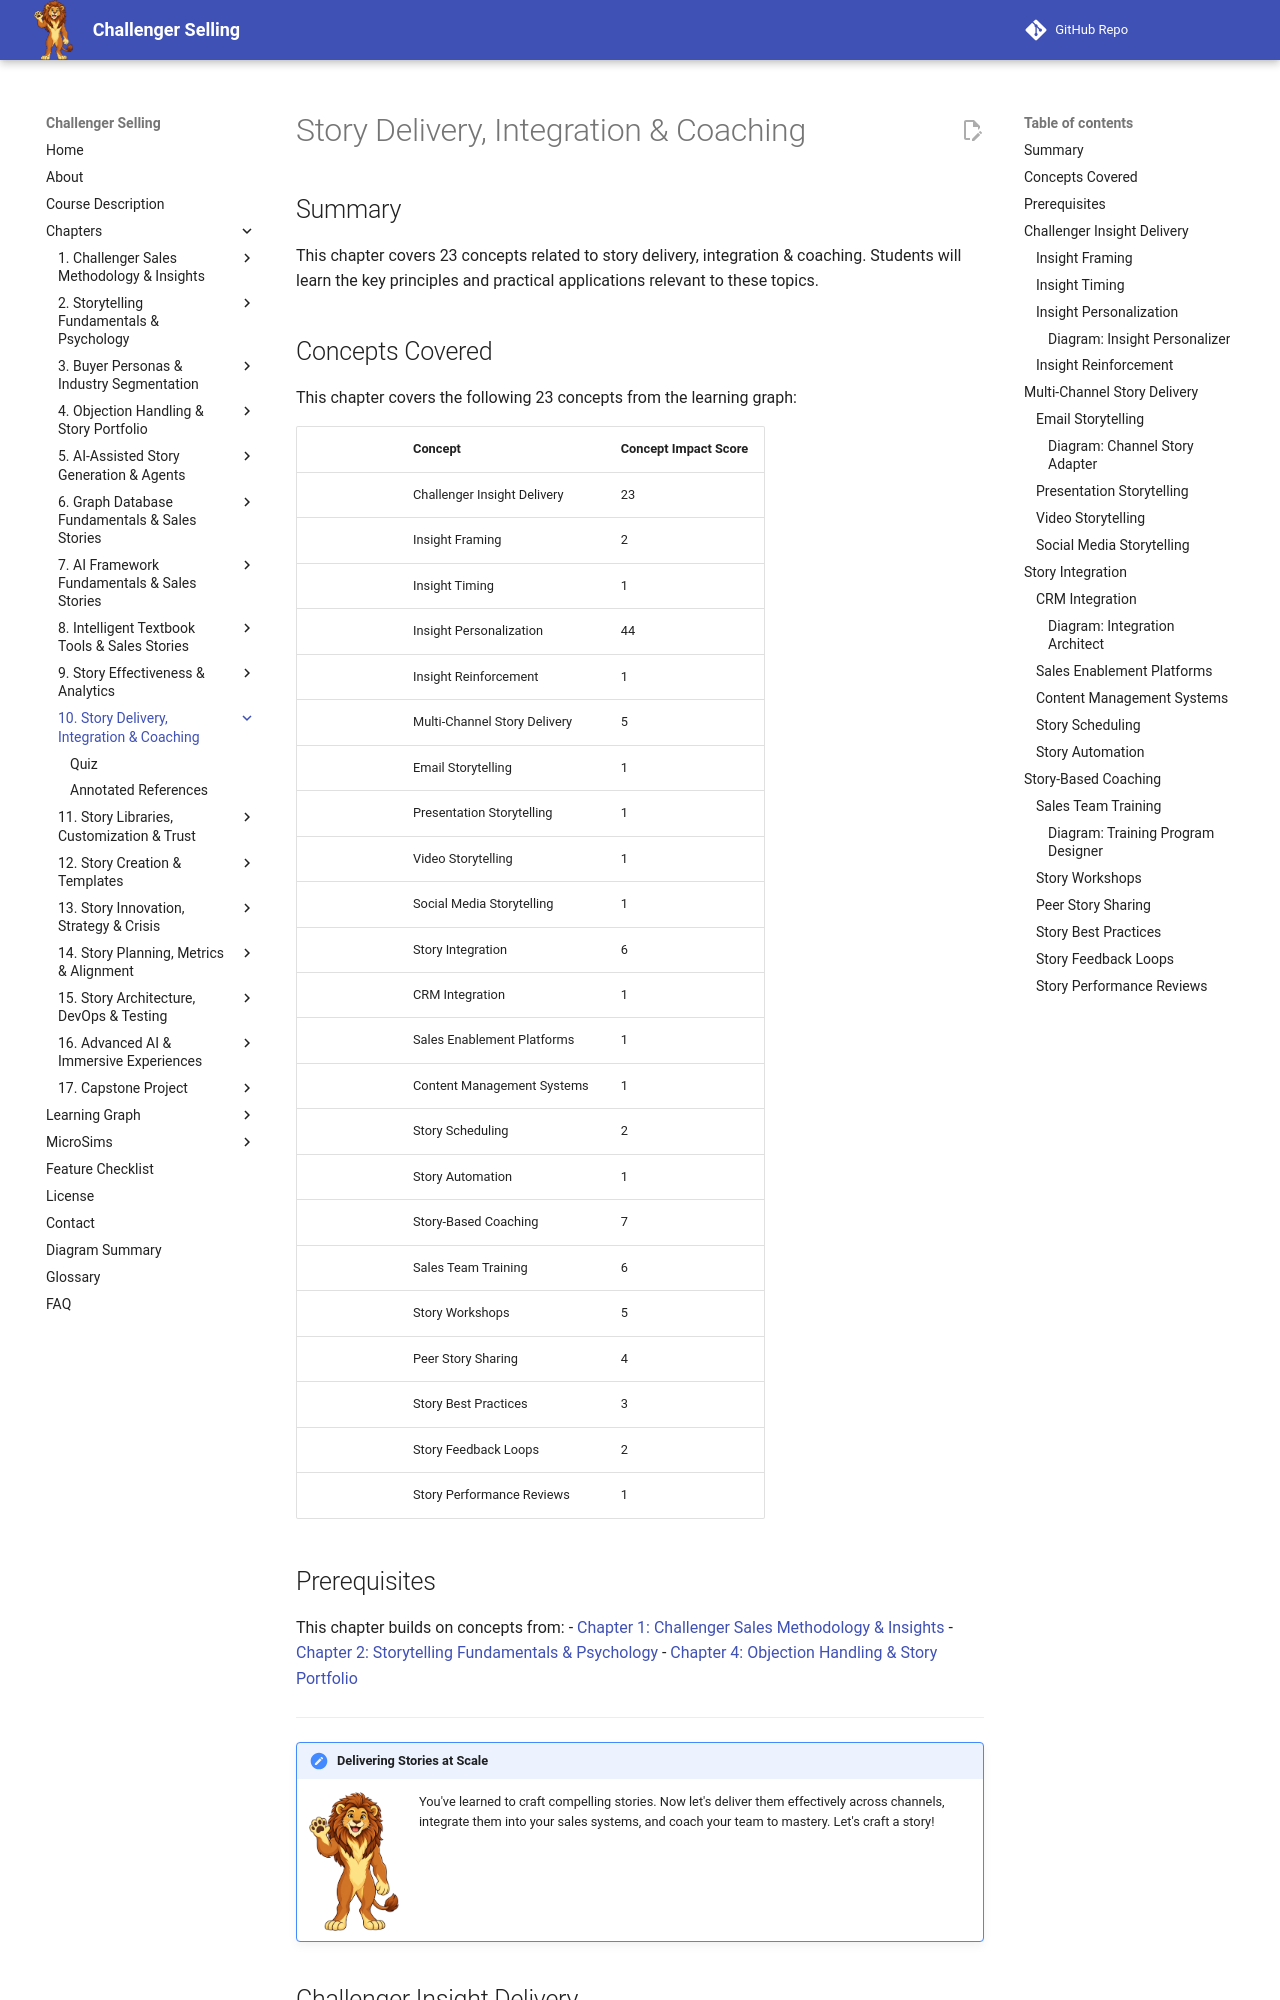

repository: dmccreary/challenger-selling · page: chapters/10-story-delivery-integration-coaching/index.html · generator: mkdocs

---
title: "Story Delivery, Integration & Coaching"
description: "Delivering Challenger insights effectively, integrating stories into sales systems, and coaching sales teams on storytelling"
generated_by: claude skill chapter-content-generator
date: "2026-10-08 21:19:24"
version: 1.11
---

# Story Delivery, Integration & Coaching

## Summary

This chapter covers 23 concepts related to story delivery, integration & coaching. Students will learn the key principles and practical applications relevant to these topics.

## Concepts Covered

This chapter covers the following 23 concepts from the learning graph:

|| Concept | Concept Impact Score |
||---------|-----------------------|
|| Challenger Insight Delivery | 23 |
|| Insight Framing | 2 |
|| Insight Timing | 1 |
|| Insight Personalization | 44 |
|| Insight Reinforcement | 1 |
|| Multi-Channel Story Delivery | 5 |
|| Email Storytelling | 1 |
|| Presentation Storytelling | 1 |
|| Video Storytelling | 1 |
|| Social Media Storytelling | 1 |
|| Story Integration | 6 |
|| CRM Integration | 1 |
|| Sales Enablement Platforms | 1 |
|| Content Management Systems | 1 |
|| Story Scheduling | 2 |
|| Story Automation | 1 |
|| Story-Based Coaching | 7 |
|| Sales Team Training | 6 |
|| Story Workshops | 5 |
|| Peer Story Sharing | 4 |
|| Story Best Practices | 3 |
|| Story Feedback Loops | 2 |
|| Story Performance Reviews | 1 |

## Prerequisites

This chapter builds on concepts from:
- [Chapter 1: Challenger Sales Methodology & Insights](../01-challenger-methodology-insights/index.md)
- [Chapter 2: Storytelling Fundamentals & Psychology](../02-storytelling-fundamentals-psychology/index.md)
- [Chapter 4: Objection Handling & Story Portfolio](../04-objection-handling-portfolio/index.md)

---

!!! mascot-welcome "Delivering Stories at Scale"
    ![Story waving welcome](../../img/mascot/welcome.png){ class="mascot-admonition-img" }
    You've learned to craft compelling stories. Now let's deliver them effectively across channels, integrate them into your sales systems, and coach your team to mastery. Let's craft a story!

## Challenger Insight Delivery

Challenger Insight Delivery is the practice of presenting teaching insights in ways that maximize their impact. Even the most powerful insight will fail if delivered poorly. Effective delivery requires framing the insight strategically, timing it appropriately, personalizing it for the specific stakeholder, and reinforcing it across touchpoints.

The Challenger methodology emphasizes that teaching isn't just about content—it's about delivery. The same insight delivered to different stakeholders in different contexts will have different effects. Mastering delivery enables you to maximize the impact of every insight.

### Insight Framing

Insight Framing determines how you present the insight to create the desired effect. Frame determines which aspects of the insight you emphasize, what context you provide, and what angle you take. The right frame makes the insight feel urgent and relevant; the wrong frame makes it feel abstract or irrelevant.

Common framing approaches include competitive framing (how this insight affects competitive position), financial framing (how this insight affects costs and revenue), operational framing (how this insight affects daily operations), and strategic framing (how this insight affects long-term strategy). Choose the frame that aligns with the stakeholder's priorities.

When framing insights, consider the stakeholder's role, the stage of the sales cycle, and the customer's current challenges. A CFO in early-stage discovery might respond best to financial framing. A CTO in late-stage evaluation might respond best to operational framing. Match the frame to the context.

### Insight Timing

Insight Timing determines when you deliver the insight for maximum effect. Too early, and the customer isn't ready to receive it. Too late, and the decision has already been made. The right timing creates urgency at the moment the customer is most receptive.

Consider the customer's readiness level. Have they recognized the problem? Are they evaluating solutions? Are they close to a decision? Different insights are appropriate at different stages. Early-stage insights focus on problem awareness. Mid-stage insights focus on solution differentiation. Late-stage insights focus on risk reduction and confidence.

Also consider the competitive timing. If you know a competitor is engaging the customer, deliver your insight before their pitch to frame the conversation on your terms. If the customer is about to make a decision, deliver an insight that addresses their final concerns.
